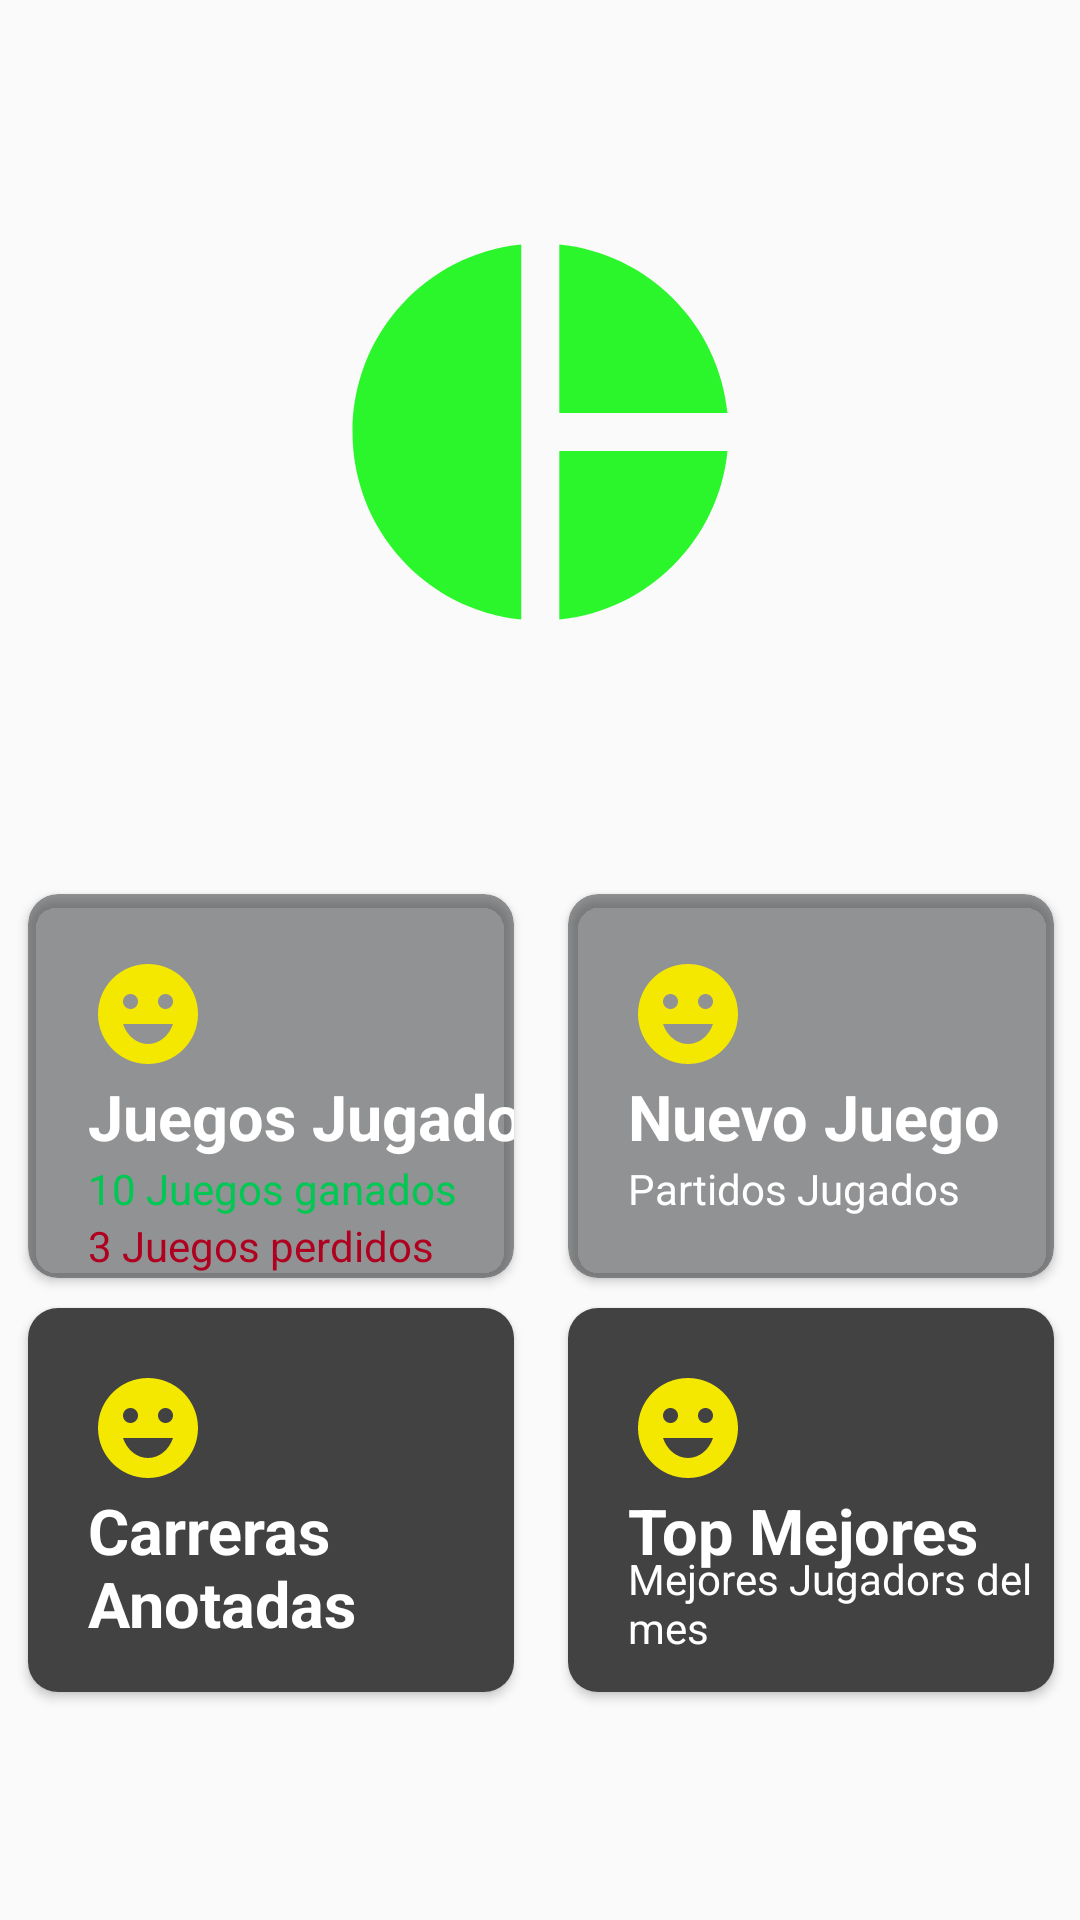

Reconstruct the res/layout file that produces this screen, plus the resources it refers to.
<!-- AndroidManifest.xml: application theme AppTheme -->
<!-- res/layout/main_layout.xml -->
<?xml version="1.0" encoding="utf-8"?>
<androidx.constraintlayout.widget.ConstraintLayout xmlns:android="http://schemas.android.com/apk/res/android"
    xmlns:app="http://schemas.android.com/apk/res-auto"
    xmlns:tools="http://schemas.android.com/tools"
    android:layout_width="match_parent"
    android:layout_height="match_parent"

    android:background="@drawable/background"
    >


    <androidx.cardview.widget.CardView
        android:id="@+id/cardView2"
        android:layout_width="0dp"
        android:layout_height="0dp"
        android:elevation="20dp"
        app:cardCornerRadius="10dp"
        android:layout_marginHorizontal="20dp"
        app:layout_constraintEnd_toStartOf="@+id/guideline"
        app:layout_constraintStart_toStartOf="parent"
        app:layout_constraintTop_toBottomOf="@+id/constraintLayout"
        app:layout_constraintWidth_percent=".45"
        app:layout_constraintHeight_percent=".20"
        android:layout_marginTop="10dp"
        app:cardBackgroundColor="#802b2c2e"
        >


        <androidx.constraintlayout.widget.ConstraintLayout
            android:layout_width="match_parent"
            android:layout_height="match_parent"
        >

            <TextView
                android:id="@+id/txt2"
                android:layout_width="wrap_content"
                android:layout_height="wrap_content"
                android:layout_marginBottom="20dp"
                android:text="10 Juegos ganados "
                android:textColor="?android:attr/colorEdgeEffect"
                app:layout_constraintBottom_toBottomOf="parent"
                app:layout_constraintStart_toStartOf="@+id/txt3"
                app:layout_constraintTop_toBottomOf="@+id/txt3" />

            <TextView
                android:id="@+id/txt3"
                android:layout_width="wrap_content"
                android:layout_height="wrap_content"
                android:text="Juegos Jugado"
                android:textColor="@android:color/white"
                android:textSize="21sp"
                android:textStyle="bold"
                app:layout_constraintStart_toStartOf="@+id/imageView5"
                app:layout_constraintTop_toBottomOf="@+id/imageView5" />

            <ImageView
                android:id="@+id/imageView5"
                android:layout_width="wrap_content"
                android:layout_height="wrap_content"
                android:layout_margin="20dp"
                app:layout_constraintStart_toStartOf="parent"
                app:layout_constraintTop_toTopOf="parent"
                app:srcCompat="@drawable/ic_baseline_emoji_emotions_40" />

            <TextView
                android:id="@+id/Juegos_perdidos"
                android:layout_width="wrap_content"
                android:layout_height="wrap_content"
                android:text="3 Juegos perdidos"
                android:textColor="@color/design_default_color_error"
                app:layout_constraintStart_toStartOf="@+id/txt2"
                app:layout_constraintTop_toBottomOf="@+id/txt2" />
        </androidx.constraintlayout.widget.ConstraintLayout>
    </androidx.cardview.widget.CardView>

    <androidx.cardview.widget.CardView
        android:id="@+id/cardView1"
        android:layout_width="0dp"
        android:layout_height="0dp"
        android:layout_marginHorizontal="20dp"
        app:cardCornerRadius="10dp"
        app:layout_constraintEnd_toEndOf="parent"
        app:layout_constraintStart_toStartOf="@+id/guideline"
        app:layout_constraintTop_toBottomOf="@+id/constraintLayout"
        app:layout_constraintWidth_percent=".45"
        app:layout_constraintHeight_percent=".20"
        android:layout_marginTop="10dp"
        app:cardBackgroundColor="#802b2c2e"



        >


        <androidx.constraintlayout.widget.ConstraintLayout
            android:layout_width="match_parent"
            android:layout_height="match_parent">

            <ImageView
                android:id="@+id/imageView6"
                android:layout_width="wrap_content"
                android:layout_height="wrap_content"
                android:layout_margin="20dp"
                app:layout_constraintStart_toStartOf="parent"
                app:layout_constraintTop_toTopOf="parent"
                app:srcCompat="@drawable/ic_baseline_emoji_emotions_40" />

            <TextView
                android:id="@+id/txt5"
                android:layout_width="wrap_content"
                android:layout_height="wrap_content"
                android:layout_marginBottom="20dp"
                android:text="Partidos Jugados"
                android:textColor="@android:color/white"
                app:layout_constraintBottom_toBottomOf="parent"
                app:layout_constraintStart_toStartOf="@+id/txt6"
                app:layout_constraintTop_toBottomOf="@+id/txt6" />

            <TextView
                android:id="@+id/txt6"
                android:layout_width="wrap_content"
                android:layout_height="wrap_content"
                android:text="Nuevo Juego"
                android:textColor="@android:color/white"
                android:textSize="21sp"
                android:textStyle="bold"
                app:layout_constraintStart_toStartOf="@+id/imageView6"
                app:layout_constraintTop_toBottomOf="@+id/imageView6" />
        </androidx.constraintlayout.widget.ConstraintLayout>

    </androidx.cardview.widget.CardView>


    <androidx.cardview.widget.CardView
        android:id="@+id/cardView3"
        android:layout_width="0dp"
        android:layout_height="0dp"
        android:layout_marginHorizontal="20dp"
        android:elevation="20dp"
        app:cardCornerRadius="10dp"
        app:layout_constraintEnd_toStartOf="@+id/guideline"
        app:layout_constraintHeight_percent=".20"
        app:layout_constraintStart_toStartOf="parent"
        app:layout_constraintTop_toBottomOf="@+id/cardView2"
        app:layout_constraintWidth_percent=".45"
        android:layout_marginTop="10dp"

        >


        <androidx.constraintlayout.widget.ConstraintLayout
            android:layout_width="match_parent"
            android:layout_height="match_parent"
            android:background="@color/cardview_dark_background">

            <TextView
                android:id="@+id/txt7"
                android:layout_width="wrap_content"
                android:layout_height="wrap_content"
                android:layout_marginBottom="20dp"
                android:text="87 carreras anotada"
                android:textColor="@color/colorPrimaryDark"
                app:layout_constraintBottom_toBottomOf="parent"
                app:layout_constraintStart_toStartOf="@+id/txt8"
                app:layout_constraintTop_toBottomOf="@+id/txt8" />

            <TextView
                android:id="@+id/txt8"
                android:layout_width="wrap_content"
                android:layout_height="wrap_content"
                android:text="Carreras Anotadas"
                android:textColor="@android:color/white"
                android:textSize="21sp"
                android:textStyle="bold"
                app:layout_constraintStart_toStartOf="@+id/imageView10"
                app:layout_constraintTop_toBottomOf="@+id/imageView10" />

            <ImageView
                android:id="@+id/imageView10"
                android:layout_width="wrap_content"
                android:layout_height="wrap_content"
                android:layout_margin="20dp"
                app:layout_constraintStart_toStartOf="parent"
                app:layout_constraintTop_toTopOf="parent"
                app:srcCompat="@drawable/ic_baseline_emoji_emotions_40" />
        </androidx.constraintlayout.widget.ConstraintLayout>
    </androidx.cardview.widget.CardView>

    <androidx.cardview.widget.CardView
        android:id="@+id/cardView4"
        android:layout_width="0dp"
        android:layout_height="0dp"
        android:layout_marginHorizontal="20dp"
        android:elevation="21dp"
        app:cardCornerRadius="10dp"
        app:layout_constraintEnd_toEndOf="parent"
        app:layout_constraintHeight_percent=".20"
        app:layout_constraintStart_toStartOf="@+id/guideline"
        app:layout_constraintTop_toBottomOf="@+id/cardView1"
        android:layout_marginTop="10dp"
        app:layout_constraintWidth_percent=".45"
        >


        <androidx.constraintlayout.widget.ConstraintLayout
            android:layout_width="match_parent"
            android:layout_height="match_parent"
            android:background="@color/cardview_dark_background">

            <ImageView
                android:id="@+id/imageView11"
                android:layout_width="wrap_content"
                android:layout_height="wrap_content"
                android:layout_margin="20dp"
                app:layout_constraintStart_toStartOf="parent"
                app:layout_constraintTop_toTopOf="parent"
                app:srcCompat="@drawable/ic_baseline_emoji_emotions_40" />

            <TextView
                android:id="@+id/txt10"
                android:layout_width="wrap_content"
                android:layout_height="wrap_content"
                android:layout_marginBottom="20dp"
                android:text="Mejores Jugadors del mes"
                android:textColor="@android:color/white"
                app:layout_constraintBottom_toBottomOf="parent"
                app:layout_constraintStart_toStartOf="@+id/txt9"
                app:layout_constraintTop_toBottomOf="@+id/txt9" />

            <TextView
                android:id="@+id/txt9"
                android:layout_width="wrap_content"
                android:layout_height="wrap_content"
                android:text="Top Mejores"
                android:textColor="@android:color/white"
                android:textSize="21sp"
                android:textStyle="bold"
                app:layout_constraintStart_toStartOf="@+id/imageView11"
                app:layout_constraintTop_toBottomOf="@+id/imageView11" />
        </androidx.constraintlayout.widget.ConstraintLayout>

    </androidx.cardview.widget.CardView>



    <androidx.constraintlayout.widget.Guideline
        android:id="@+id/guideline"
        android:layout_width="wrap_content"
        android:layout_height="wrap_content"
        android:orientation="vertical"
        app:layout_constraintGuide_percent="0.50121653" />

    <androidx.constraintlayout.widget.ConstraintLayout
        android:id="@+id/constraintLayout"
        android:layout_width="match_parent"
        android:layout_height="0dp"
        app:layout_constraintHeight_percent=".45"
        app:layout_constraintEnd_toEndOf="parent"
        app:layout_constraintStart_toStartOf="parent"
        app:layout_constraintTop_toTopOf="parent">

        <ImageView
            android:id="@+id/imageView7"
            android:layout_width="wrap_content"
            android:layout_height="wrap_content"
            app:layout_constraintBottom_toBottomOf="parent"
            app:layout_constraintEnd_toEndOf="parent"
            app:layout_constraintStart_toStartOf="parent"
            app:layout_constraintTop_toTopOf="parent"
            app:srcCompat="@drawable/ic_baseline_pie_chart_24" />
    </androidx.constraintlayout.widget.ConstraintLayout>


</androidx.constraintlayout.widget.ConstraintLayout>
<!-- resources referenced by this layout -->
<resources>
  <color name="colorPrimaryDark">#00BFA5</color>
  <!-- drawable ic_baseline_emoji_emotions_40 (drawable) -->
  <vector android:height="40dp" android:tint="#F5E800"
      android:viewportHeight="24" android:viewportWidth="24"
      android:width="40dp" xmlns:android="http://schemas.android.com/apk/res/android">
      <path android:fillColor="@android:color/white" android:pathData="M11.99,2C6.47,2 2,6.48 2,12c0,5.52 4.47,10 9.99,10C17.52,22 22,17.52 22,12C22,6.48 17.52,2 11.99,2zM8.5,8C9.33,8 10,8.67 10,9.5S9.33,11 8.5,11S7,10.33 7,9.5S7.67,8 8.5,8zM12,18c-2.28,0 -4.22,-1.66 -5,-4h10C16.22,16.34 14.28,18 12,18zM15.5,11c-0.83,0 -1.5,-0.67 -1.5,-1.5S14.67,8 15.5,8S17,8.67 17,9.5S16.33,11 15.5,11z"/>
  </vector>
  <!-- drawable ic_baseline_pie_chart_24 (drawable) -->
  <vector android:alpha="0.83" android:height="150dp"
      android:tint="#00F500" android:viewportHeight="24"
      android:viewportWidth="24" android:width="150dp" xmlns:android="http://schemas.android.com/apk/res/android">
      <path android:fillColor="@android:color/white" android:pathData="M11,2v20c-5.07,-0.5 -9,-4.79 -9,-10s3.93,-9.5 9,-10zM13.03,2v8.99L22,10.99c-0.47,-4.74 -4.24,-8.52 -8.97,-8.99zM13.03,13.01L13.03,22c4.74,-0.47 8.5,-4.25 8.97,-8.99h-8.97z"/>
  </vector>
  <style name="AppTheme" parent="Theme.AppCompat.Light.DarkActionBar">
          
          <item name="colorPrimary">@color/colorPrimary</item>
          <item name="colorPrimaryDark">@color/colorPrimaryDark</item>
          <item name="colorAccent">@color/colorAccent</item>
      </style>
  <color name="colorPrimary">#00C853</color>
  <color name="colorAccent">#FF6D00</color>
</resources>
